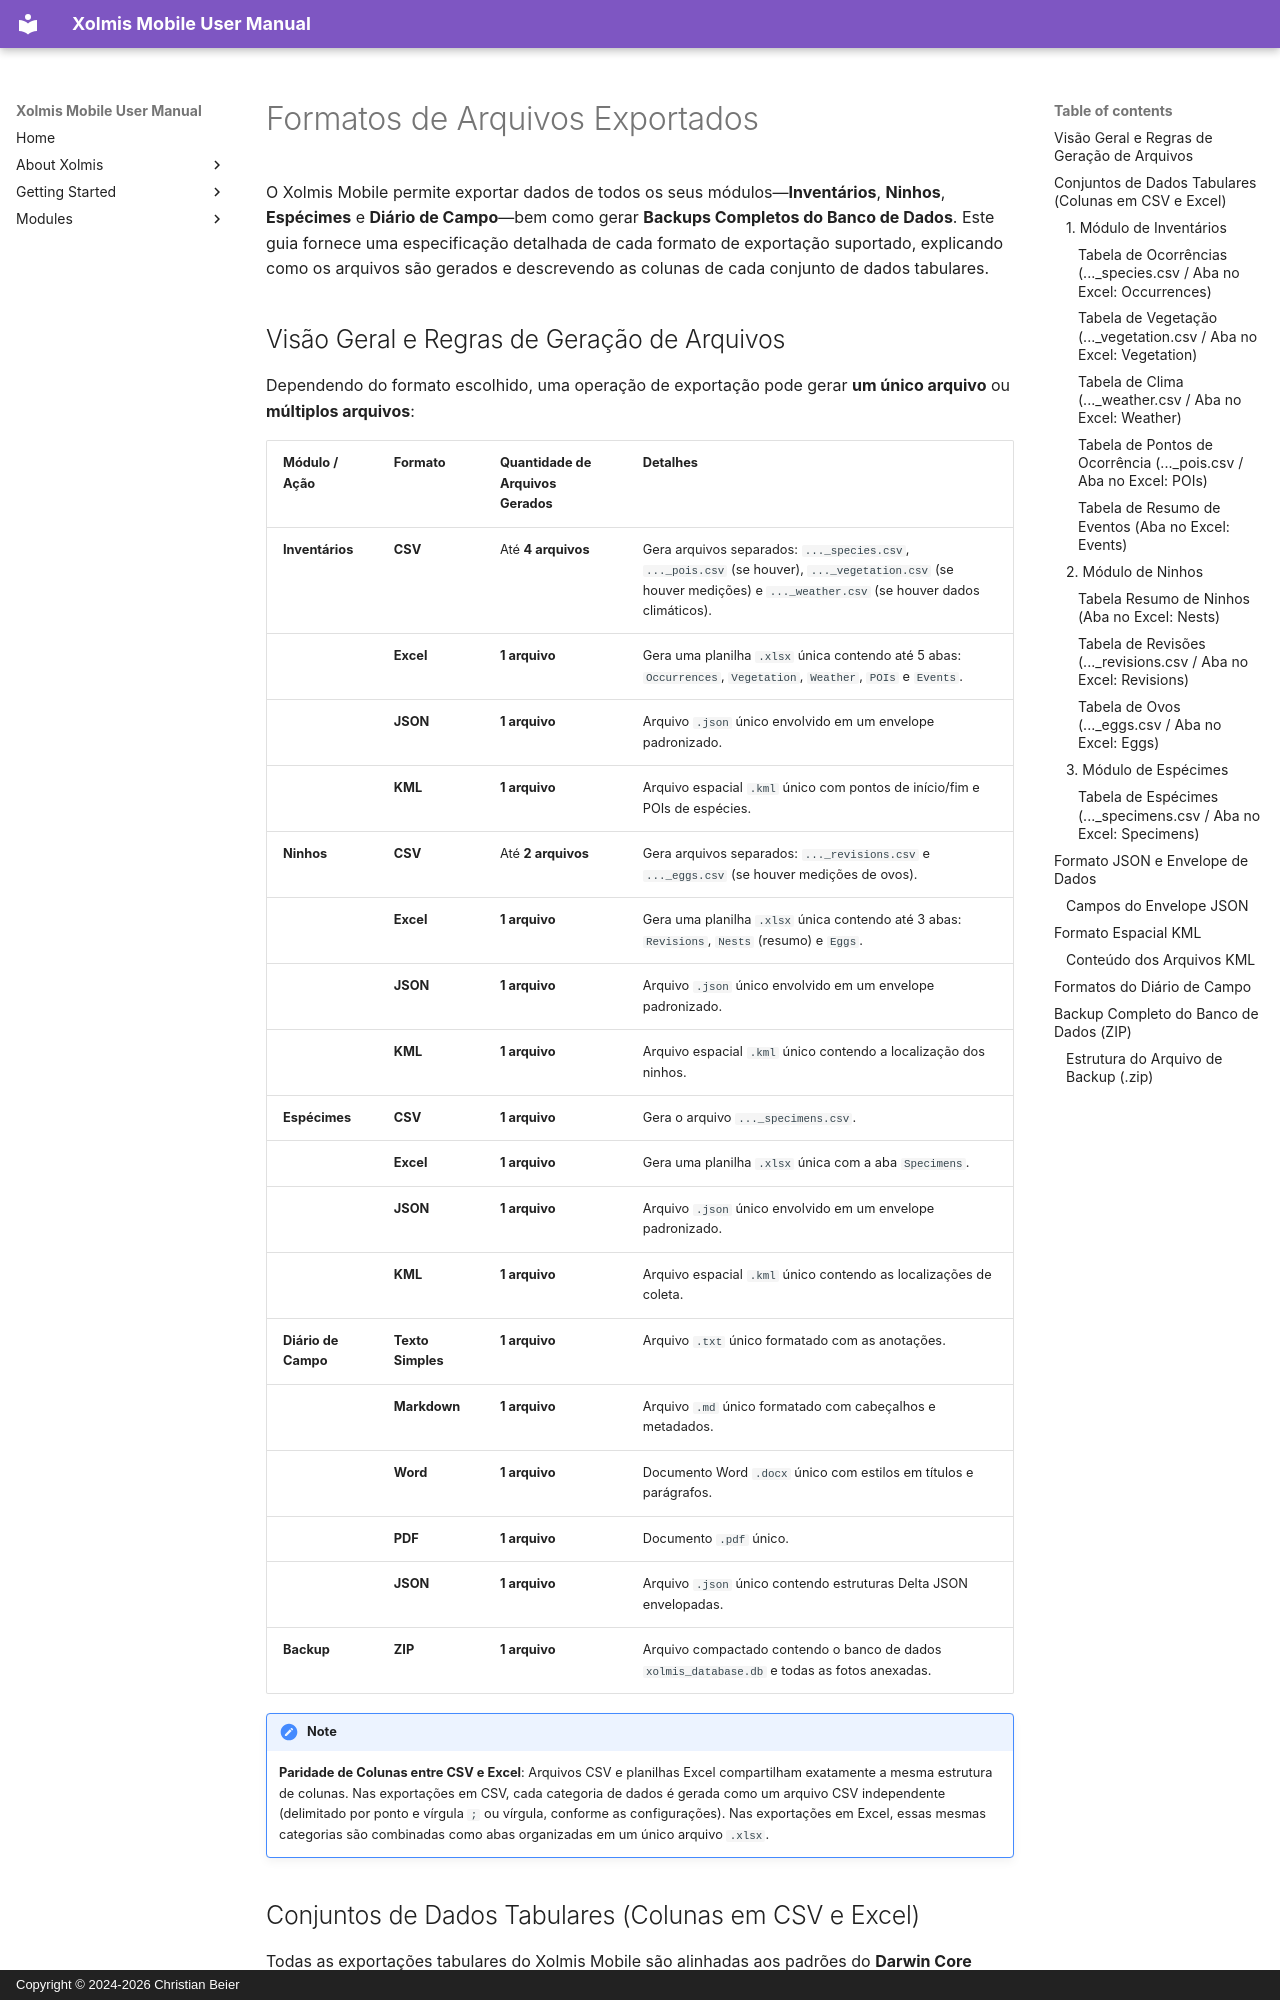

repository: cbeier-studio/xolmis_mobile · page: pt/export-formats.html · generator: mkdocs · copyright: Copyright © 2024-2026 Christian Beier

# Formatos de Arquivos Exportados

O Xolmis Mobile permite exportar dados de todos os seus módulos—**Inventários**, **Ninhos**, **Espécimes** e **Diário de Campo**—bem como gerar **Backups Completos do Banco de Dados**. Este guia fornece uma especificação detalhada de cada formato de exportação suportado, explicando como os arquivos são gerados e descrevendo as colunas de cada conjunto de dados tabulares.
